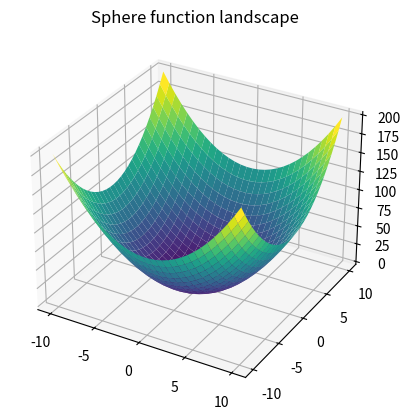
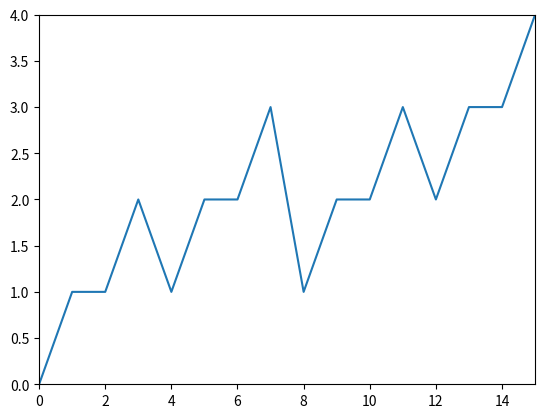
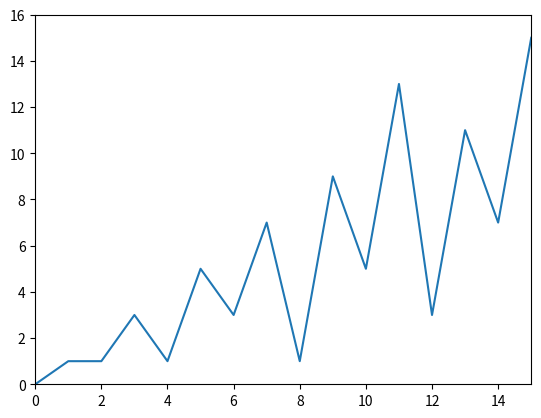

These charts were generated, in order, by the following Python code:
from mpl_toolkits import mplot3d

%matplotlib notebook
import numpy as np
import matplotlib.pyplot as plt

def f(x, y):
    return (x ** 2 + y ** 2)

x = np.linspace(-10, 10, 30)
y = np.linspace(-10, 10, 30)

X, Y = np.meshgrid(x, y)
Z = f(X, Y)

fig = plt.figure()

ax = plt.axes(projection='3d')
ax.plot_surface(X, Y, Z, rstride=1, cstride=1,
                cmap='viridis', edgecolor='none')
ax.set_title('Sphere function landscape');

def f(x):
    obj = 0
    for i in range(len(x)):
        obj += x[i]
    return obj

def enumGraphPairs(n):
    x = []
    y = []
    
    for i in range(2**n):
        x.append(i)
        binx = [int(z) for z in list('{0:0b}'.format(i))] # convert i in a binary list
        y.append(f(binx))
    
    return [x,y]

n=4                        #Instance of problem I
graph = enumGraphPairs(n)
fig = plt.figure()
plt.plot(graph[0], graph[1])
plt.axis([0, 2**n-1, 0, n])
plt.show()

def f(x):
    obj = 0
    for i in range(len(x)):
        obj += x[i]*(2**i)
    return obj

def enumGraphPairs(n):
    x = []
    y = []
    
    for i in range(2**n):
        x.append(i)
        binx = [int(z) for z in list('{0:0b}'.format(i))] # convert i in a binary list
        y.append(f(binx))
    
    return [x,y]

n=4                        #Instance of problem I
graph = enumGraphPairs(n)
fig = plt.figure()
plt.plot(graph[0], graph[1])
plt.axis([0, 2**n-1, 0, 2**n])
plt.show()

### Example of heuristic numerical optimization algorithm: Gradient descent over sphere function

import random

### Functions definitions
def evaluateSphere(x):
    objective = 0.0
    for i in range(len(x)):
        objective += x[i]**2
    return objective

def evaluateGradient(x):
    g = []
    for i in range(len(x)):
        g.append(2*x[i])
    return g

def checkGradient(g):
    for i in range(len(g)):
        if(g[i] != 0):
            return False
    return True

def updateSolution(x, alpha):
    g = evaluateGradient(x)
    for i in range(len(x)):
        x[i] = x[i] - alpha*g[i]
    return x

### Main

# Generate initial solution at random and evaluate the objective function on it
x = []
for i in range(5):
    x.append(random.uniform(-10,10))

obj = evaluateSphere(x)
print("The initial random solution is ", x)
print("Objective function: ", obj)

g = evaluateGradient(x)     #gradient vector for candidate solution x
i = 1                       #objective function evaluations counter
alpha = 0.1                 #step of the gradient descent
tau = 100                   #number of maximum objective function evaluations

# Main loop
while((not(checkGradient(g))) and (i<tau)):
    x = updateSolution(x, alpha)
    obj = evaluateSphere(x)
    g = evaluateGradient(x)
    i += 1

print("The final solution is ", x)
print("Objective function: ", obj)
print("Number of objective function evaluations: ", i)

### Example of Hill-Climbing optimization procedure over the OneMax problem

## Functions definitions
def evaluateOneMax(x):
    obj = 0
    for i in range(len(x)):
        obj += x[i]
    return obj

def randomFlip(x):
    newsol = list(x)
    i = random.randint(0,len(x)-1)
    newsol[i] = (newsol[i] + 1) % 2
    return newsol

## Main
n = 50         # Problem instance
tau = 1000     # maximum number of objective function evaluations

# Initial solution generation
x = []
for i in range(n):
    x.append(random.randint(0,1))
    
obj = evaluateOneMax(x)
print("The initial random solution is ", x)
print("Objective function: ", obj)

i = 0

# Main loop
while((obj < n) and (i<tau)):
    newsol = randomFlip(x)
    newobj = evaluateOneMax(newsol)
    if(newobj > obj):
        x = newsol
        obj = newobj
    i += 1

print("The final solution is ", x)
print("Objective function: ", obj)
print("Number of objective function evaluations: ", i)

### Example code for the Simulated annealing algorithm over the OneMax problem
import numpy

## Functions definitions
def evaluateExp(fx1, fx2, T):
    return 

## Main
n = 50         # Problem instance
tau = 1000     # maximum number of objective function evaluations
T = 1000       # initial temperature
alpha = 0.8    # cooling parameter

# Initial solution generation
x = []
for i in range(n):
    x.append(random.randint(0,1))
    
obj = evaluateOneMax(x)
print("The initial random solution is ", x)
print("Objective function: ", obj)

i = 0

# Main loop
while((obj < n) and (i<tau)):
    T = alpha * T
    newsol = randomFlip(x)
    newobj = evaluateOneMax(newsol)
    if(newobj > obj):
        x = newsol
        obj = newobj
    else:
        p = random.uniform(0,1)
        if(p < numpy.exp(-(obj - newobj)/T)):
            x = newsol
            obj = newobj
    i += 1

print("The final solution is ", x)
print("Objective function: ", obj)
print("Number of objective function evaluations: ", i)

